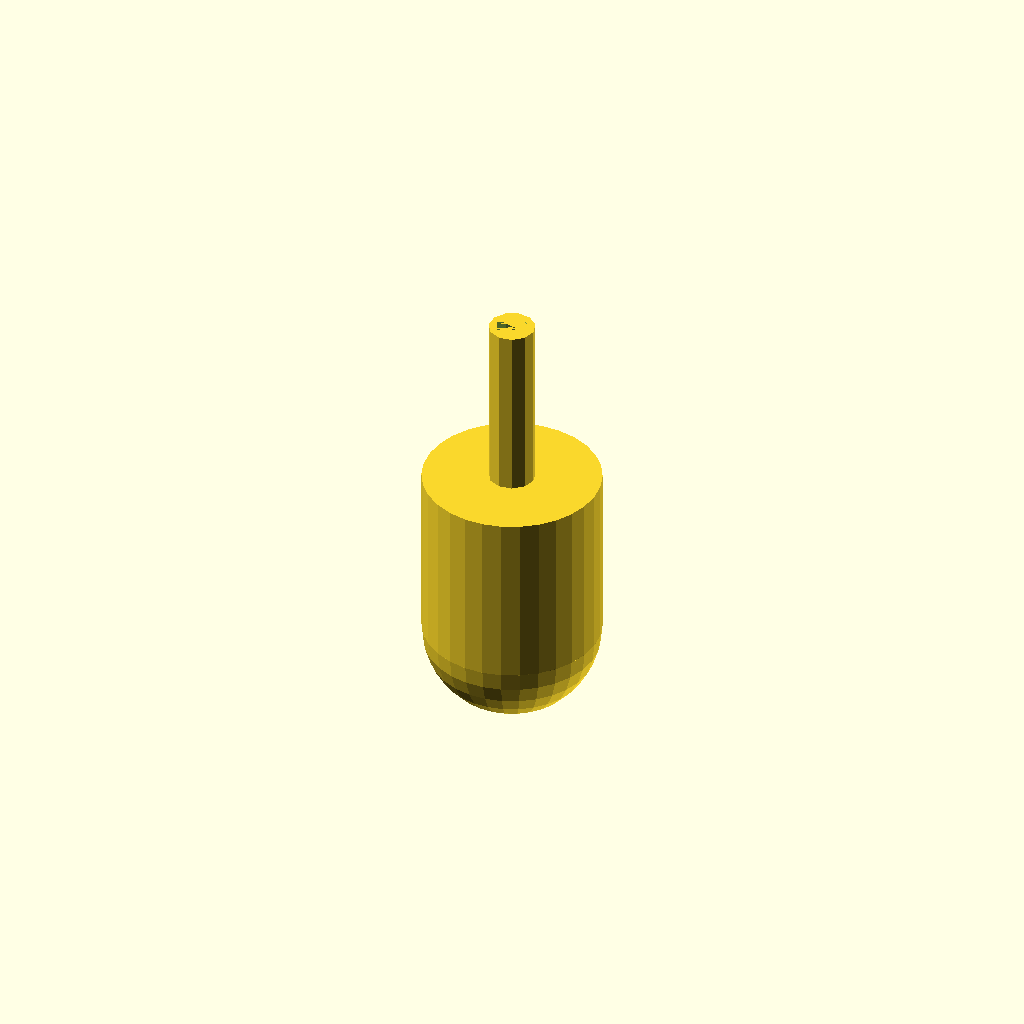
Cell 1: rendered with the file's own defaults.
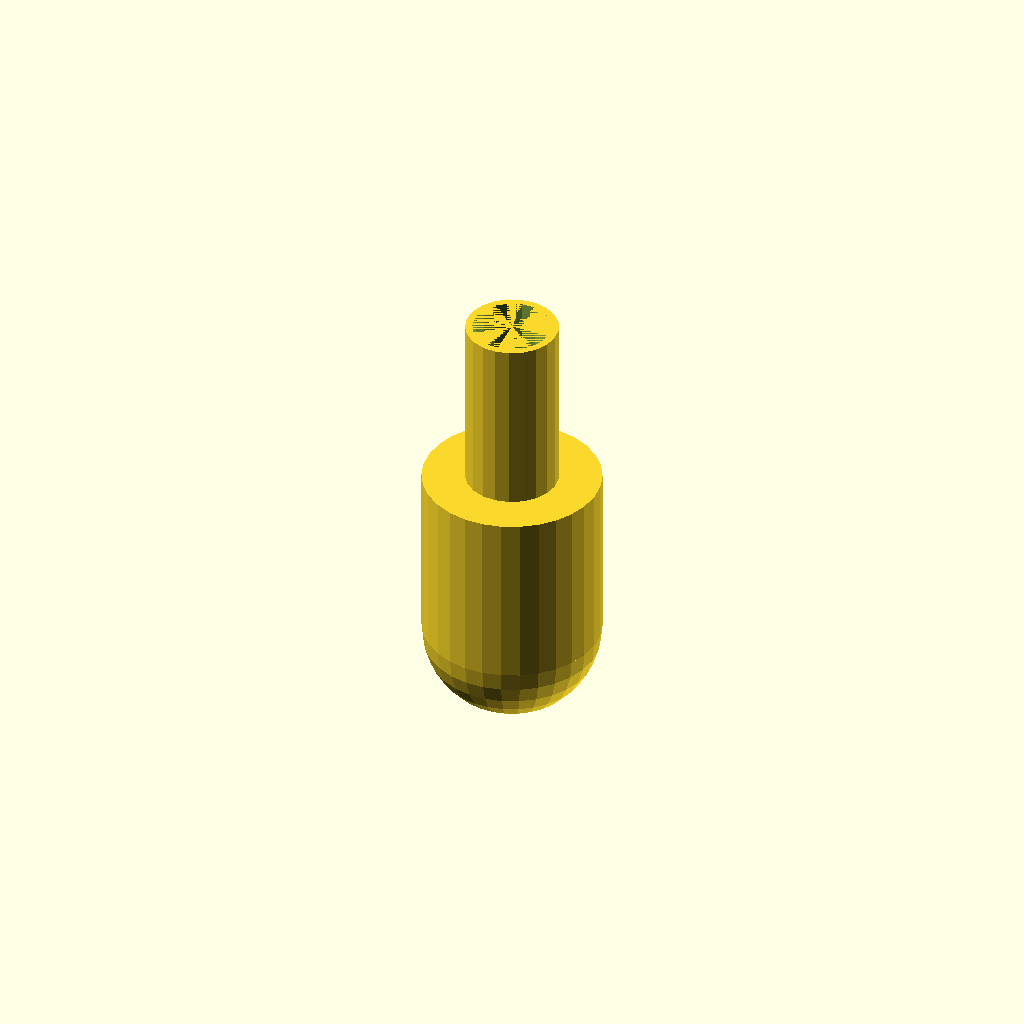
Cell 2: the same model with SHAFT_DIAMETER = 13.
One fixed orthographic camera (rotation 55°, 0°, 25°; colour scheme Cornfield) for every cell.
Source of the model, halloween/carbonite/pegboard_peg.scad:
/*
    So let's try the pegboard version
    
    How many holes in 3'x6' of pegboard?
    holes are 1/4" (6.35mm)
    holes are 1" apart (25.4mm) on-center
    board is 1/4" thick (6.35mm)
    
    So if the holes are 1" apart, there should be 12 holes per foot, and 144 holes per square foot?
    
    We have 18 square feet, so if that's right we need 2592 pins?
    
    Double that for estimates as this model is of one side of one pin, so 5184 parts.
    
    time and materials per part: 23 min 5.82g
    total time: 82.8 days
    total materials: 30.17kg
    
    ok how about no infill?
    time and materials: 19 min 3.96g
    total time: 68.4 days
    total materials: 20kg
    
    so the pegs need to be two-part, and need to move let's say 1" (25.4mm)
    
*/
WALL_THICKNESS = 1;
SHAFT_DIAMETER = 6.5;//5.4;

/*
// solid shaft
translate([0,0,25]){
    //cylinder(r=SHAFT_DIAMETER/2,h=25);
    cylinder(r=(SHAFT_DIAMETER-(WALL_THICKNESS*2))/2,h=10);
}
*/


// hollow shaft
translate([0,0,25]){
    difference(){
        cylinder(r=SHAFT_DIAMETER/2,h=25);
        
        translate([0,0,0]){
            cylinder(r=(SHAFT_DIAMETER-(WALL_THICKNESS*2))/2,h=25);
        }
    }
}


// head
cylinder(r=25/2,h=25);

sphere(25/2);
Parameter table extracted from the source (name, type, default, range or options):
WALL_THICKNESS: number, default 1
SHAFT_DIAMETER: number, default 6.5
